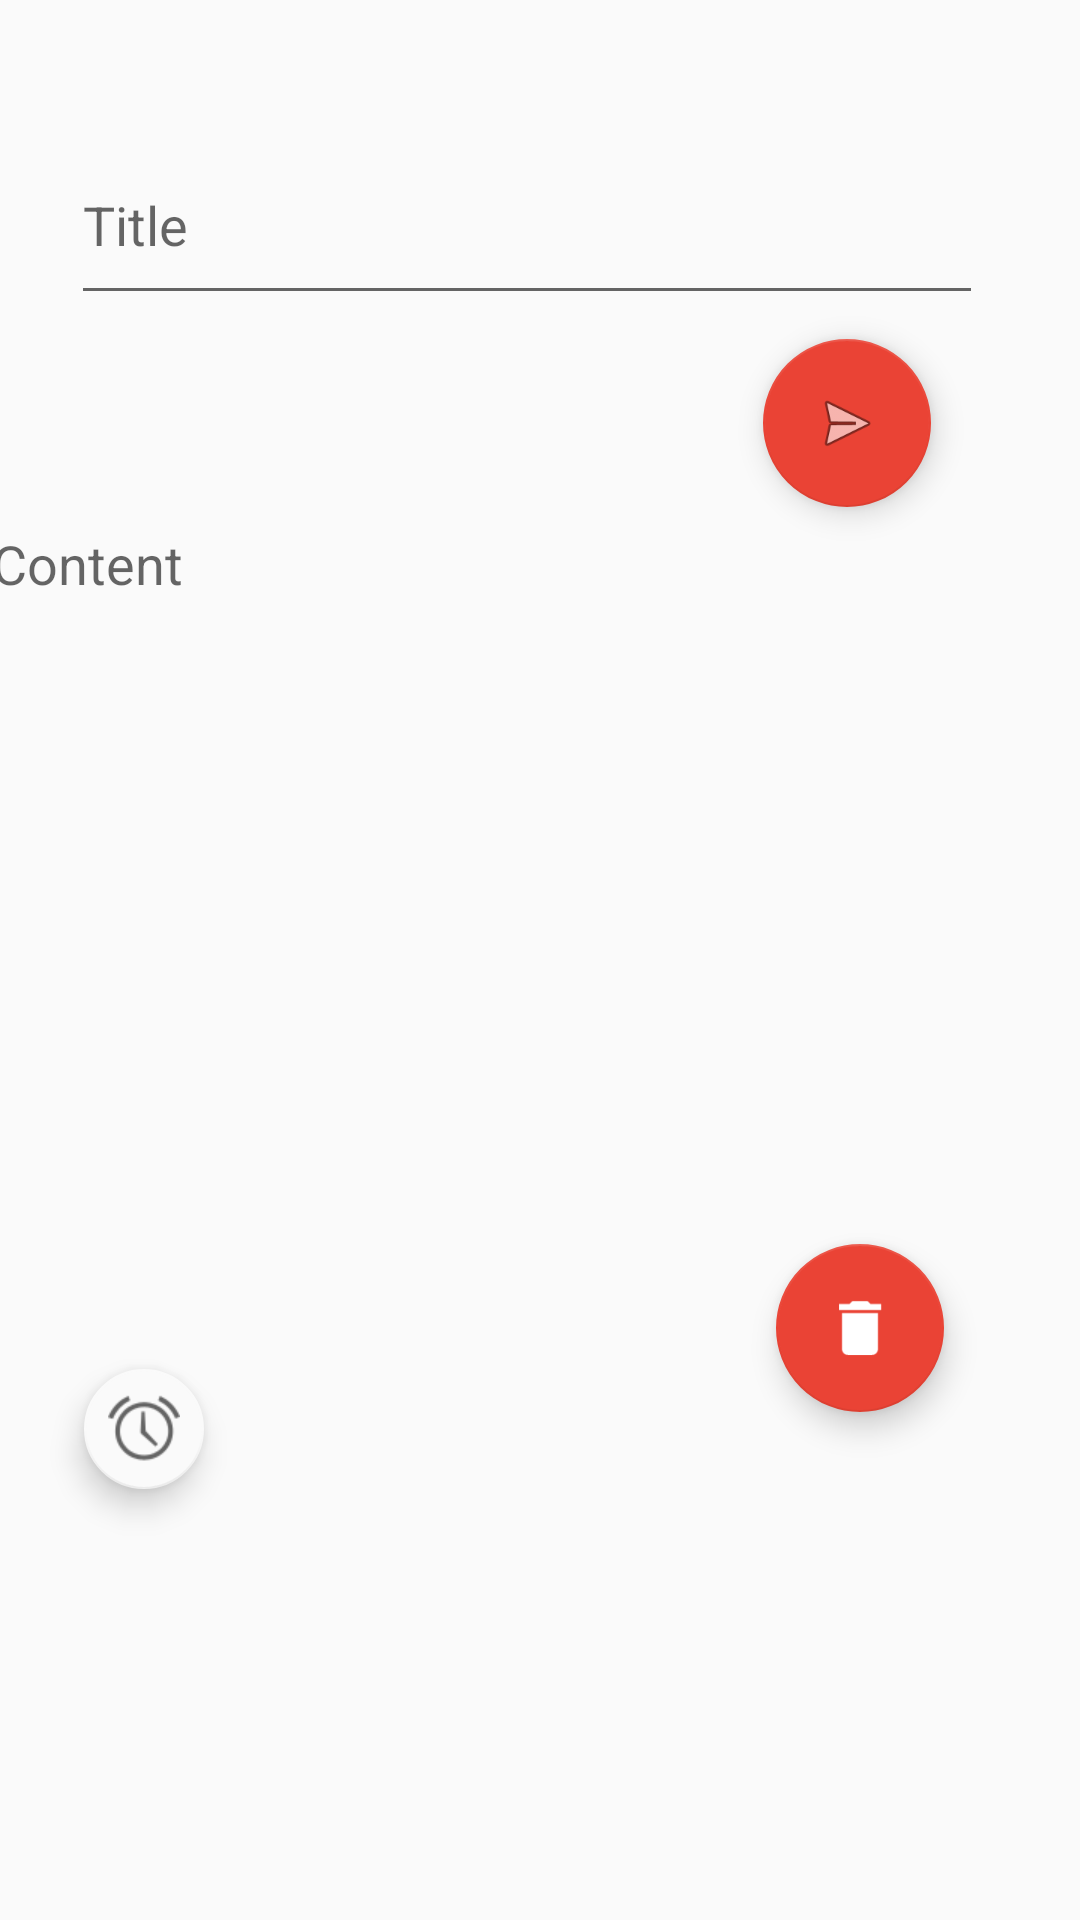

The Android layout XML behind this screen, and the referenced resources:
<!-- AndroidManifest.xml: application theme App -->
<!-- res/layout/activity_add_task.xml -->
<?xml version="1.0" encoding="utf-8"?>
<android.support.design.widget.CoordinatorLayout xmlns:android="http://schemas.android.com/apk/res/android"
    xmlns:app="http://schemas.android.com/apk/res-auto"
    xmlns:tools="http://schemas.android.com/tools"
    android:layout_width="match_parent"
    android:layout_height="match_parent"
    tools:context=".AddTaskActivity">

    <android.support.constraint.ConstraintLayout
        android:layout_width="wrap_content"
        android:layout_height="match_parent">


        <android.support.v7.widget.Toolbar
            android:id="@+id/toolbar"
            android:layout_width="389dp"
            android:layout_height="140dp"
            android:layout_marginBottom="8dp"
            android:background="@color/colorPrimary"
            app:layout_constraintBottom_toBottomOf="parent"
            app:layout_constraintHorizontal_bias="0.0"
            app:layout_constraintLeft_toLeftOf="parent"
            app:layout_constraintRight_toRightOf="parent"
            app:layout_constraintTop_toTopOf="parent"
            app:layout_constraintVertical_bias="0.0">

        </android.support.v7.widget.Toolbar>

        <EditText
            android:id="@+id/editTextTaskDescription"
            android:layout_width="304dp"
            android:layout_height="63dp"
            android:layout_marginBottom="8dp"
            android:layout_marginLeft="8dp"
            android:layout_marginRight="8dp"
            android:layout_marginTop="8dp"
            android:ems="10"
            android:hint="Title"
            android:inputType="textPersonName"
            app:layout_constraintBottom_toBottomOf="@+id/toolbar"
            app:layout_constraintHorizontal_bias="0.227"
            app:layout_constraintLeft_toLeftOf="@+id/toolbar"
            app:layout_constraintRight_toRightOf="@+id/toolbar"
            app:layout_constraintTop_toTopOf="@+id/toolbar"
            app:layout_constraintVertical_bias="0.555" />

        <android.support.design.widget.FloatingActionButton
            android:id="@+id/addButton"
            android:layout_width="wrap_content"
            android:layout_height="wrap_content"
            android:layout_marginBottom="8dp"
            android:layout_marginLeft="8dp"
            android:layout_marginRight="8dp"
            android:layout_marginTop="8dp"
            android:clickable="true"
            app:fabSize="normal"
            app:layout_constraintHorizontal_bias="0.855"
            app:layout_constraintLeft_toLeftOf="parent"
            app:layout_constraintRight_toRightOf="parent"
            app:layout_constraintTop_toBottomOf="@+id/editTextTaskDescription"
            app:layout_constraintVertical_bias="0.0"
            app:srcCompat="@android:drawable/ic_menu_send"
            app:layout_constraintBottom_toBottomOf="parent" />


        <EditText
            android:id="@+id/TaskDescription"
            android:layout_width="344dp"
            android:layout_height="229dp"
            android:layout_marginBottom="8dp"
            android:layout_marginEnd="19dp"
            android:layout_marginLeft="8dp"
            android:layout_marginStart="19dp"
            android:layout_marginTop="8dp"
            android:background="#00ffffff"
            android:ems="10"
            android:gravity="left|top"
            android:hint="Content"
            android:inputType="textMultiLine|textCapSentences"
            app:layout_constraintBottom_toBottomOf="parent"
            app:layout_constraintHorizontal_bias="1.0"
            app:layout_constraintLeft_toLeftOf="parent"
            app:layout_constraintRight_toRightOf="parent"
            app:layout_constraintTop_toBottomOf="@+id/toolbar"
            app:layout_constraintVertical_bias="0.109"
            tools:layout_constraintBottom_creator="1"
            tools:layout_constraintLeft_creator="1"
            tools:layout_constraintRight_creator="1"
            tools:layout_constraintTop_creator="1" />



        <android.support.design.widget.FloatingActionButton
            android:id="@+id/time_picked"
            android:layout_width="wrap_content"
            android:layout_height="wrap_content"
            android:layout_marginBottom="100dp"
            android:layout_marginLeft="40dp"
            android:layout_marginStart="28dp"
            android:layout_marginTop="8dp"
            android:clickable="true"
            app:fabSize="mini"
            app:layout_constraintBottom_toBottomOf="parent"
            app:layout_constraintLeft_toLeftOf="parent"
            app:layout_constraintTop_toBottomOf="@+id/TaskDescription"
            app:srcCompat="@android:drawable/ic_lock_idle_alarm"
            tools:layout_constraintBottom_creator="1"
            tools:layout_constraintLeft_creator="1"
            app:backgroundTint="@color/colorPrimary"/>

        <android.support.constraint.Guideline
            android:id="@+id/guideline"
            android:layout_width="wrap_content"
            android:layout_height="wrap_content"
            android:orientation="vertical"
            app:layout_constraintGuide_begin="20dp" />

        <com.ribell.colorpickerview.ColorPickerView
            android:id="@+id/gridview"
            android:layout_width="334dp"
            android:layout_height="wrap_content"
            android:layout_gravity="center"
            android:layout_marginBottom="0dp"
            android:layout_marginEnd="15dp"
            android:layout_marginStart="15dp"
            android:layout_marginTop="82dp"
            android:columnWidth="80dp"
            android:entries="@array/rainbow"
            android:gravity="center"
            android:horizontalSpacing="1dp"
            android:numColumns="6"
            android:stretchMode="spacingWidth"
            android:verticalSpacing="1dp"
            app:layout_constraintBottom_toTopOf="@+id/time_picked"
            app:layout_constraintRight_toRightOf="parent"
            app:layout_constraintTop_toBottomOf="@+id/TaskDescription"
            app:layout_constraintVertical_bias="0.0"
            tools:layout_constraintBottom_creator="1"
            tools:layout_constraintLeft_creator="1"
            tools:layout_constraintRight_creator="1"
            tools:layout_constraintTop_creator="1"
            android:layout_marginRight="0dp"
            android:layout_marginLeft="0dp"
            app:layout_constraintLeft_toLeftOf="parent"
            app:layout_constraintHorizontal_bias="0.11"
            />

        <android.support.design.widget.FloatingActionButton
            android:id="@+id/fab_delete"
            android:layout_width="wrap_content"
            android:layout_height="wrap_content"
            android:clickable="true"
            app:fabSize="normal"
            app:srcCompat="@drawable/ic_delete"
            android:layout_marginTop="238dp"
            app:layout_constraintTop_toBottomOf="@+id/addButton"
            android:layout_marginRight="8dp"
            app:layout_constraintRight_toRightOf="parent"
            app:layout_constraintLeft_toRightOf="@+id/time_picked"
            android:layout_marginLeft="8dp"
            app:layout_constraintHorizontal_bias="0.831"
            android:layout_marginBottom="8dp"
            app:layout_constraintBottom_toTopOf="@+id/gridview" />

        <TextView
            android:id="@+id/pickedTime"
            android:textColor="@color/colorAccent"
            android:layout_width="wrap_content"
            android:layout_height="wrap_content"
            android:layout_marginBottom="8dp"
            android:layout_marginLeft="16dp"
            android:layout_marginTop="35dp"
            app:layout_constraintBottom_toBottomOf="parent"
            app:layout_constraintLeft_toRightOf="@+id/time_picked"
            app:layout_constraintTop_toBottomOf="@+id/TaskDescription"
            app:layout_constraintVertical_bias="0.0" />


    </android.support.constraint.ConstraintLayout>


</android.support.design.widget.CoordinatorLayout>
<!-- resources referenced by this layout -->
<resources>
  <color name="colorAccent">#EA4335</color>
  <item type="color" name="colorPrimary">#fafafa</item>
  <!-- drawable ic_delete (drawable) -->
  <vector xmlns:android="http://schemas.android.com/apk/res/android"
      android:width="24dp"
      android:height="24dp"
      android:autoMirrored="true"
      android:viewportHeight="24.0"
      android:viewportWidth="24.0">
      <path
          android:fillColor="#ffffff"
          android:pathData="M6,19c0,1.1 0.9,2 2,2h8c1.1,0 2,-0.9 2,-2V7H6v12zM19,4h-3.5l-1,-1h-5l-1,1H5v2h14V4z" />
  </vector>
  <style name="App" parent="Theme.AppCompat.Light.NoActionBar">
          
          <item name="colorPrimary">@color/colorPrimary</item>
          <item name="colorPrimaryDark">@color/colorPrimaryDark</item>
          <item name="colorAccent">@color/colorAccent</item>
          <item name="windowActionBar">false</item>
          <item name="windowNoTitle">true</item>
      </style>
  <item type="color" name="colorPrimaryDark">#222</item>
</resources>
